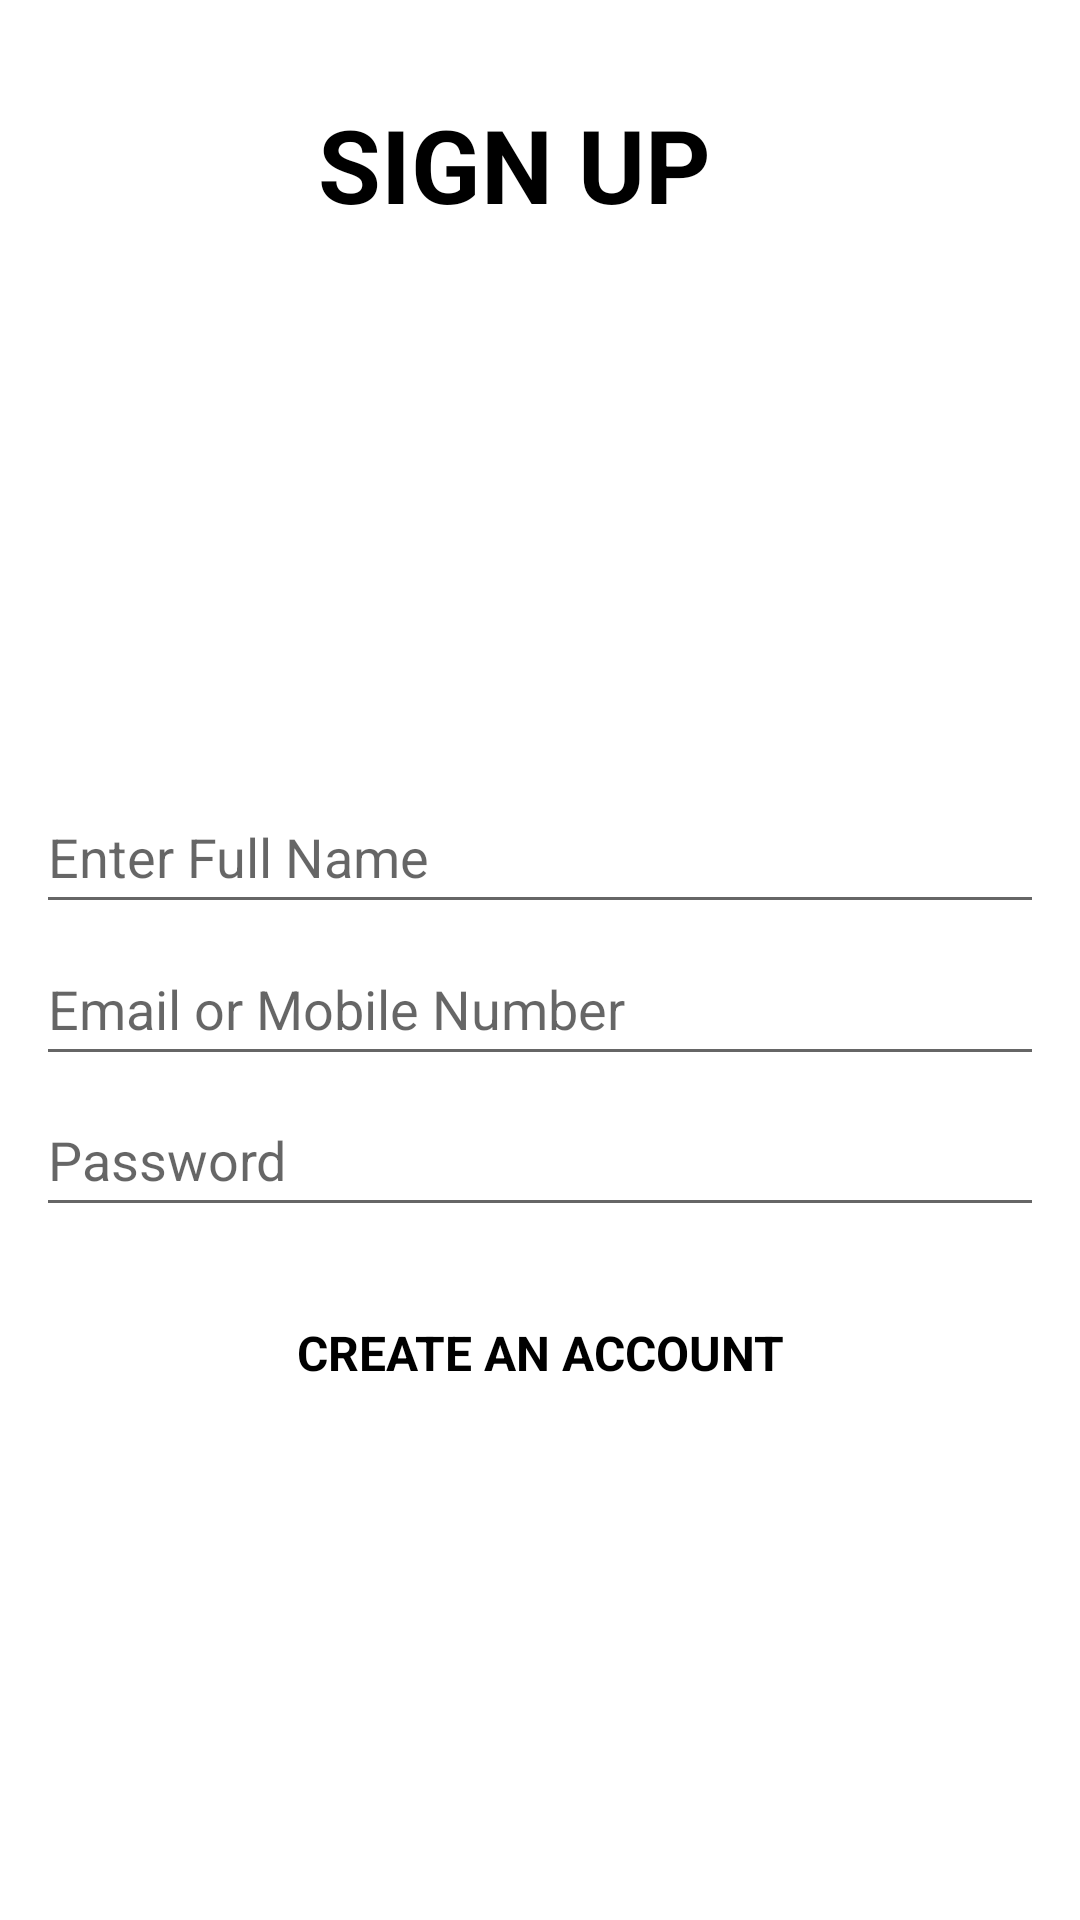

Write the Android layout XML for this screen, with the resource values it uses.
<!-- AndroidManifest.xml: application theme Theme.WasteFoodManagement -->
<!-- res/layout/activity_sign_up.xml -->
<?xml version="1.0" encoding="utf-8"?>
<androidx.constraintlayout.widget.ConstraintLayout xmlns:android="http://schemas.android.com/apk/res/android"
    xmlns:app="http://schemas.android.com/apk/res-auto"
    xmlns:tools="http://schemas.android.com/tools"
    android:layout_width="match_parent"
    android:layout_height="match_parent"
    tools:context=".SignUp">

    <Button
        android:id="@+id/button4"
        style="@style/Widget.Material3.Button"
        android:layout_width="215dp"
        android:layout_height="48dp"
        android:layout_marginTop="60dp"
        android:backgroundTint="#C949EC"
        android:scrollbarStyle="insideOverlay"
        android:text="CREATE AN ACCOUNT"
        android:textColor="@color/black"
        android:textIsSelectable="false"
        android:textSize="16sp"
        android:textStyle="bold"
        app:flow_firstHorizontalStyle="spread_inside"
        app:layout_constraintBottom_toBottomOf="parent"
        app:layout_constraintEnd_toEndOf="parent"
        app:layout_constraintStart_toStartOf="parent"
        app:layout_constraintTop_toTopOf="parent"
        app:layout_constraintVertical_bias="0.69" />

    <EditText
        android:id="@+id/editTextTextEmailAddress4"
        android:layout_width="wrap_content"
        android:layout_height="wrap_content"
        android:autofillHints=""
        android:ems="16"
        android:hint="Password"
        android:inputType="textEmailAddress"
        android:minHeight="48dp"
        app:layout_constraintBottom_toBottomOf="parent"
        app:layout_constraintEnd_toEndOf="parent"
        app:layout_constraintStart_toStartOf="parent"
        app:layout_constraintTop_toTopOf="parent"
        app:layout_constraintVertical_bias="0.61" />

    <EditText
        android:id="@+id/editTextTextEmailAddress3"
        android:layout_width="wrap_content"
        android:layout_height="wrap_content"
        android:autofillHints=""
        android:ems="16"
        android:hint="Email or Mobile Number"
        android:inputType="textEmailAddress"
        android:minHeight="48dp"
        app:layout_constraintBottom_toBottomOf="parent"
        app:layout_constraintEnd_toEndOf="parent"
        app:layout_constraintStart_toStartOf="parent"
        app:layout_constraintTop_toTopOf="parent"
        app:layout_constraintVertical_bias="0.525" />

    <EditText
        android:id="@+id/editTextTextEmailAddress2"
        android:layout_width="wrap_content"
        android:layout_height="wrap_content"
        android:autofillHints=""
        android:ems="16"
        android:hint="Enter Full Name"
        android:inputType="textEmailAddress"
        android:minHeight="48dp"
        app:layout_constraintBottom_toBottomOf="parent"
        app:layout_constraintEnd_toEndOf="parent"
        app:layout_constraintStart_toStartOf="parent"
        app:layout_constraintTop_toTopOf="parent"
        app:layout_constraintVertical_bias="0.439" />

    <ImageView
        android:id="@+id/imageView2"
        android:layout_width="312dp"
        android:layout_height="179dp"
        android:layout_marginTop="92dp"
        android:isScrollContainer="false"
        app:layout_constraintBottom_toTopOf="@+id/editTextTextEmailAddress2"
        app:layout_constraintEnd_toEndOf="parent"
        app:layout_constraintHorizontal_bias="0.494"
        app:layout_constraintStart_toStartOf="parent"
        app:layout_constraintTop_toTopOf="parent"
        app:layout_constraintVertical_bias="0.034"
        app:srcCompat="@drawable/istockphoto_1224414210_612x612" />

    <TextView
        android:id="@+id/textView5"
        android:layout_width="wrap_content"
        android:layout_height="wrap_content"
        android:layout_marginTop="32dp"
        android:text="SIGN UP"
        android:textColor="@color/black"
        android:textSize="34sp"
        android:textStyle="bold"
        app:layout_constraintEnd_toEndOf="parent"
        app:layout_constraintHorizontal_bias="0.463"
        app:layout_constraintStart_toStartOf="parent"
        app:layout_constraintTop_toTopOf="parent" />
</androidx.constraintlayout.widget.ConstraintLayout>
<!-- resources referenced by this layout -->
<resources>
  <style name="Theme.WasteFoodManagement" parent="Theme.MaterialComponents.DayNight.DarkActionBar">
          
          <item name="colorPrimary">@color/purple_500</item>
          <item name="colorPrimaryVariant">@color/purple_700</item>
          <item name="colorOnPrimary">@color/white</item>
          
          <item name="colorSecondary">@color/teal_200</item>
          <item name="colorSecondaryVariant">@color/teal_700</item>
          <item name="colorOnSecondary">@color/black</item>
          
          <item name="android:statusBarColor" tools:targetApi="l">?attr/colorPrimaryVariant</item>
          
      </style>
  <!-- not gathered from this repository: default colours our renderer supplied (Android Studio template values) -->
  <color name="purple_500">#FF6200EE</color>
  <color name="purple_700">#FF3700B3</color>
  <color name="teal_200">#FF03DAC5</color>
  <color name="teal_700">#FF018786</color>
  <color name="black">#FF000000</color>
  <color name="white">#FFFFFFFF</color>
</resources>
